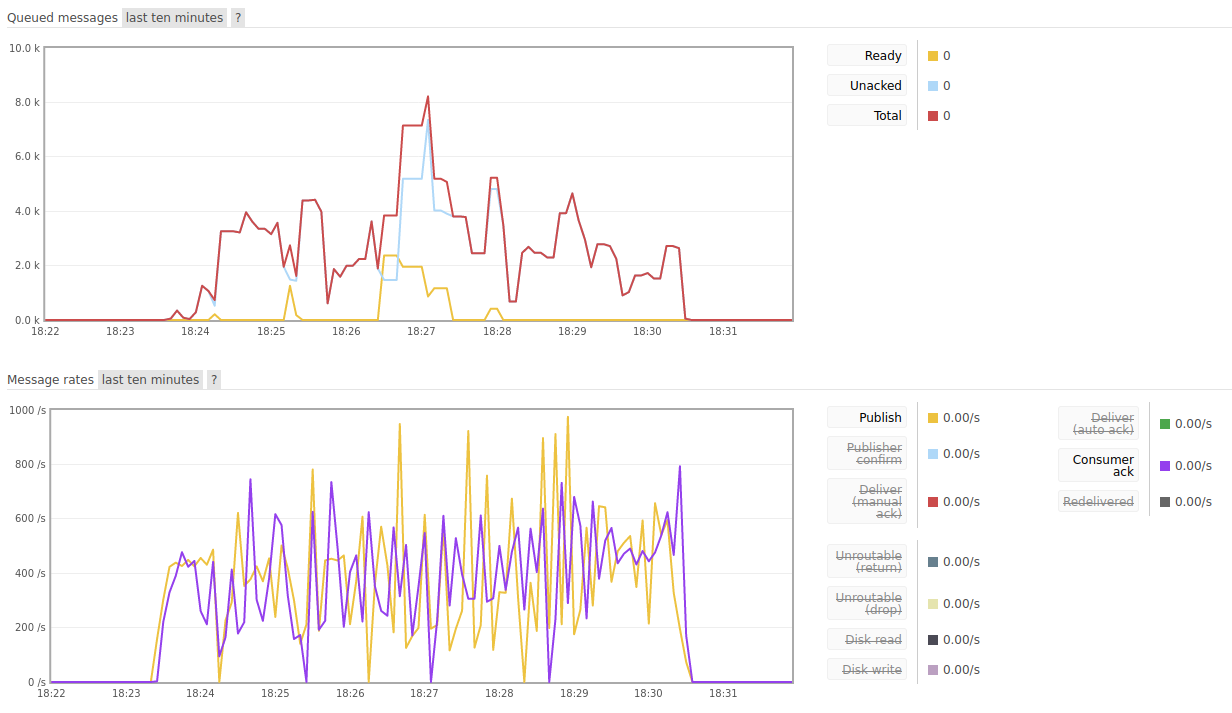

Source data for this figure (header and first rows):
Input_Frequency; Consuming_Frequency; DB_Insert_Frequency; Timestamps; Avg_Input_Frequency; Input_Frequency_Variance; Input_Frequency_Std_Dev; Avg_Consuming_Frequency; Consuming_Frequency_Variance; Consuming_Frequency_Std_Dev; Avg_DB_Insert_Frequency; DB_Insert_Frequency_Variance; DB_Insert_Frequency_Std_Dev
0; 0; 0; 6:22:00 PM; 280; 41043; 202.6; 280; 40117; 200.3; 280; 38269; 195.6
0; 0; 0; 6:22:15 PM; ; ; ; ; ; ; ; ; 
0; 0; 0; 6:22:30 PM; ; ; ; ; ; ; ; ; 
0; 0; 0; 6:22:45 PM; ; ; ; ; ; ; ; ; 
0; 0; 0; 6:23:00 PM; ; ; ; ; ; ; ; ; 
0; 0; 0; 6:23:15 PM; ; ; ; ; ; ; ; ; 
52.67; 0.8; 101.3; 6:23:30 PM; ; ; ; ; ; ; ; ; 
388.3; 313.5; 414.9; 6:23:45 PM; ; ; ; ; ; ; ; ; 
433.5; 448.6; 359.7; 6:24:00 PM; ; ; ; ; ; ; ; ; 
457.9; 304.8; 436.3; 6:24:15 PM; ; ; ; ; ; ; ; ; 
173.3; 224.1; 160.1; 6:24:30 PM; ; ; ; ; ; ; ; ; 
450.8; 381.1; 483.2; 6:24:45 PM; ; ; ; ; ; ; ; ; 
416.7; 302.5; 298; 6:25:00 PM; ; ; ; ; ; ; ; ; 
386.3; 503.9; 330.4; 6:25:15 PM; ; ; ; ; ; ; ; ; 
217.5; 110.2; 278.1; 6:25:30 PM; ; ; ; ; ; ; ; ; 
472.2; 347.5; 416; 6:25:45 PM; ; ; ; ; ; ; ; ; 
455.1; 476.9; 421; 6:26:00 PM; ; ; ; ; ; ; ; ; 
397.1; 364.1; 382.7; 6:26:15 PM; ; ; ; ; ; ; ; ; 
310.6; 412.5; 438.2; 6:26:30 PM; ; ; ; ; ; ; ; ; 
520.2; 375.7; 388.2; 6:26:45 PM; ; ; ; ; ; ; ; ; 
164.5; 342.2; 185.3; 6:27:00 PM; ; ; ; ; ; ; ; ; 
340.1; 258.3; 463; 6:27:15 PM; ; ; ; ; ; ; ; ; 
294.3; 473.7; 281.1; 6:27:30 PM; ; ; ; ; ; ; ; ; 
437.1; 336.1; 435.8; 6:27:45 PM; ; ; ; ; ; ; ; ; 
362; 404.9; 278.7; 6:28:00 PM; ; ; ; ; ; ; ; ; 
444; 439.1; 464.7; 6:28:15 PM; ; ; ; ; ; ; ; ; 
224.4; 465.9; 396.8; 6:28:30 PM; ; ; ; ; ; ; ; ; 
427.7; 347.2; 564.5; 6:28:45 PM; ; ; ; ; ; ; ; ; 
699.6; 417.7; 479; 6:29:00 PM; ; ; ; ; ; ; ; ; 
336.2; 496.4; 343.3; 6:29:15 PM; ; ; ; ; ; ; ; ; 
523.2; 521.1; 490.5; 6:29:30 PM; ; ; ; ; ; ; ; ; 
453.6; 491.5; 432.9; 6:29:45 PM; ; ; ; ; ; ; ; ; 
493.3; 468.1; 469; 6:30:00 PM; ; ; ; ; ; ; ; ; 
471.1; 486.2; 524.5; 6:30:15 PM; ; ; ; ; ; ; ; ; 
372.5; 628.2; 482.4; 6:30:30 PM; ; ; ; ; ; ; ; ; 
24.47; 56.93; 0; 6:30:45 PM; ; ; ; ; ; ; ; ; 
0; 0; 0; 6:31:00 PM; ; ; ; ; ; ; ; ; 
0; 0; 0; 6:31:15 PM; ; ; ; ; ; ; ; ; 
0; 0; 0; 6:31:30 PM; ; ; ; ; ; ; ; ; 
0; 0; 0; 6:31:45 PM; ; ; ; ; ; ; ; ; 
